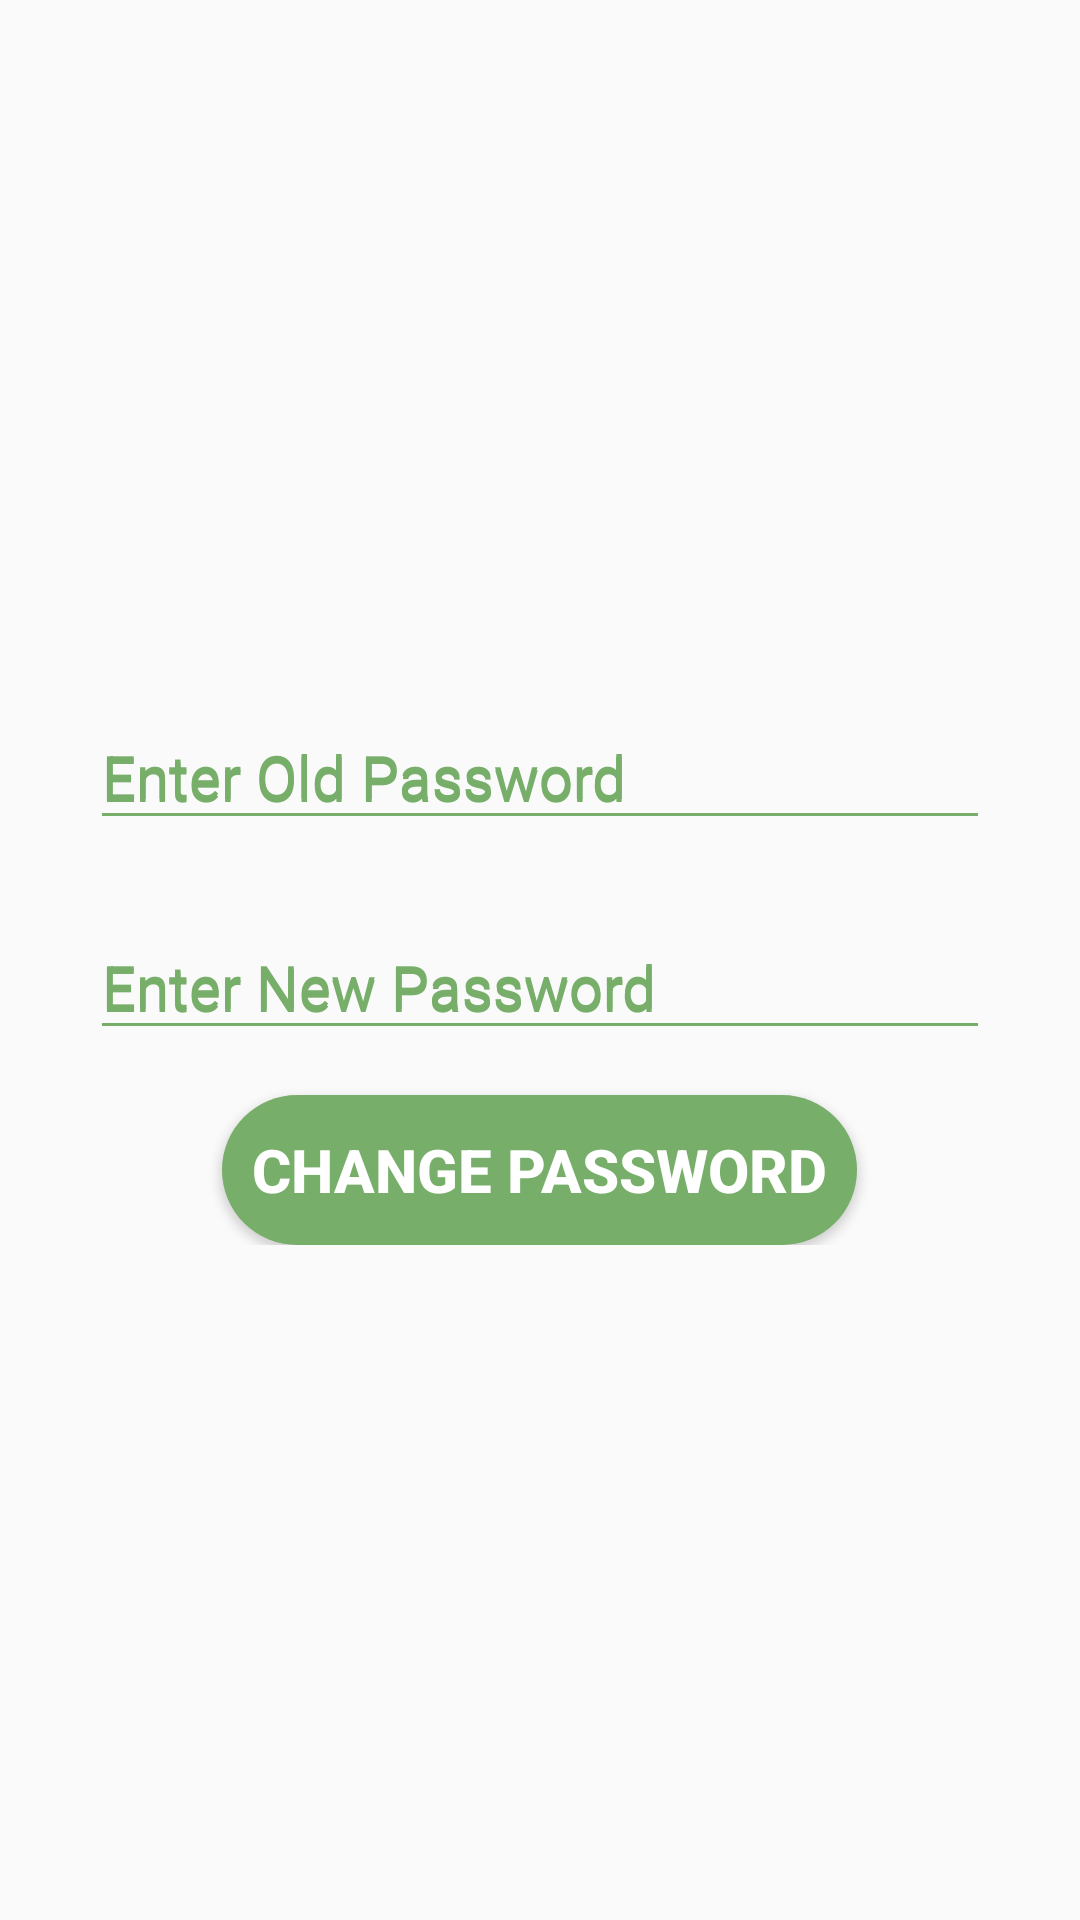

Produce the Android XML layout that renders to this screen, including the resource entries it uses.
<!-- AndroidManifest.xml: application theme AppTheme -->
<!-- res/layout/activity_change_password_for_admin.xml -->
<?xml version="1.0" encoding="utf-8"?>
<RelativeLayout
    xmlns:android="http://schemas.android.com/apk/res/android"
    xmlns:app="http://schemas.android.com/apk/res-auto"
    xmlns:tools="http://schemas.android.com/tools"
    android:layout_width="match_parent"
    android:padding="30dp"
    android:layout_height="match_parent"
    tools:context=".ChangePasswordForAdmin">

    <RelativeLayout
        android:layout_width="wrap_content"
        android:layout_height="wrap_content"
        android:layout_centerInParent="true">


        <android.support.design.widget.TextInputLayout
            android:id="@+id/tiLayer0"
            android:layout_width="match_parent"
            android:hint="Enter Old Password"
            android:textColorHint="#77ae69"
            app:backgroundTint="#77ae69"
            android:layout_height="wrap_content">
            <EditText
                android:id="@+id/etOldPassword"
                app:backgroundTint="#77ae69"
                android:textSize="20sp"
                android:layout_width="match_parent"
                android:hint="Enter Old Password"
                android:inputType="text"
                android:textColor="#000000"
                android:textColorHint="#77AE69"
                android:layout_height="wrap_content" />
        </android.support.design.widget.TextInputLayout>

        <android.support.design.widget.TextInputLayout
            android:layout_marginTop="15dp"
            android:layout_below="@+id/tiLayer0"
            android:id="@+id/tiLayer1"
            android:layout_width="match_parent"
            android:hint="Enter New Password"
            android:textColorHint="#77ae69"
            app:backgroundTint="#77ae69"
            android:layout_height="wrap_content">
            <EditText
                android:id="@+id/etNewPassword"
                app:backgroundTint="#77ae69"
                android:textSize="20sp"
                android:layout_width="match_parent"
                android:hint="Enter New Password"
                android:inputType="text"
                android:textColor="#000000"
                android:textColorHint="#77AE69"
                android:layout_height="wrap_content" />
        </android.support.design.widget.TextInputLayout>


        <Button
            android:id="@+id/btnAdminNewPassword"
            android:layout_marginTop="15dp"
            android:layout_below="@+id/tiLayer1"
            android:paddingRight="10dp"
            android:paddingLeft="10dp"
            android:textColor="#ffffff"
            android:textStyle="bold"
            android:text="CHANGE PASSWORD"
            android:background="@drawable/round_button"
            android:textSize="20sp"
            android:layout_width="wrap_content"
            android:layout_height="50dp"
            android:layout_centerHorizontal="true"/>


    </RelativeLayout>


</RelativeLayout>
<!-- resources referenced by this layout -->
<resources>
  <!-- drawable round_button (drawable) -->
  <?xml version="1.0" encoding="utf-8"?>
  <shape xmlns:android="http://schemas.android.com/apk/res/android"
      android:shape="rectangle">
      <solid android:color="#77AE69" />
      <corners android:bottomRightRadius="50dp"
          android:bottomLeftRadius="50dp"
          android:topRightRadius="50dp"
          android:topLeftRadius="50dp"/>
  </shape>
  <style name="AppTheme" parent="Theme.Design.Light.NoActionBar">
          
          <item name="colorPrimary">#77ae69</item>
          <item name="colorPrimaryDark">#77ae69</item>
          <item name="colorAccent">#77ae69</item>
          <item name="android:windowNoTitle">true</item>
          <item name="windowActionBar">false</item>
          <item name="android:windowFullscreen">true</item>
      </style>
</resources>
